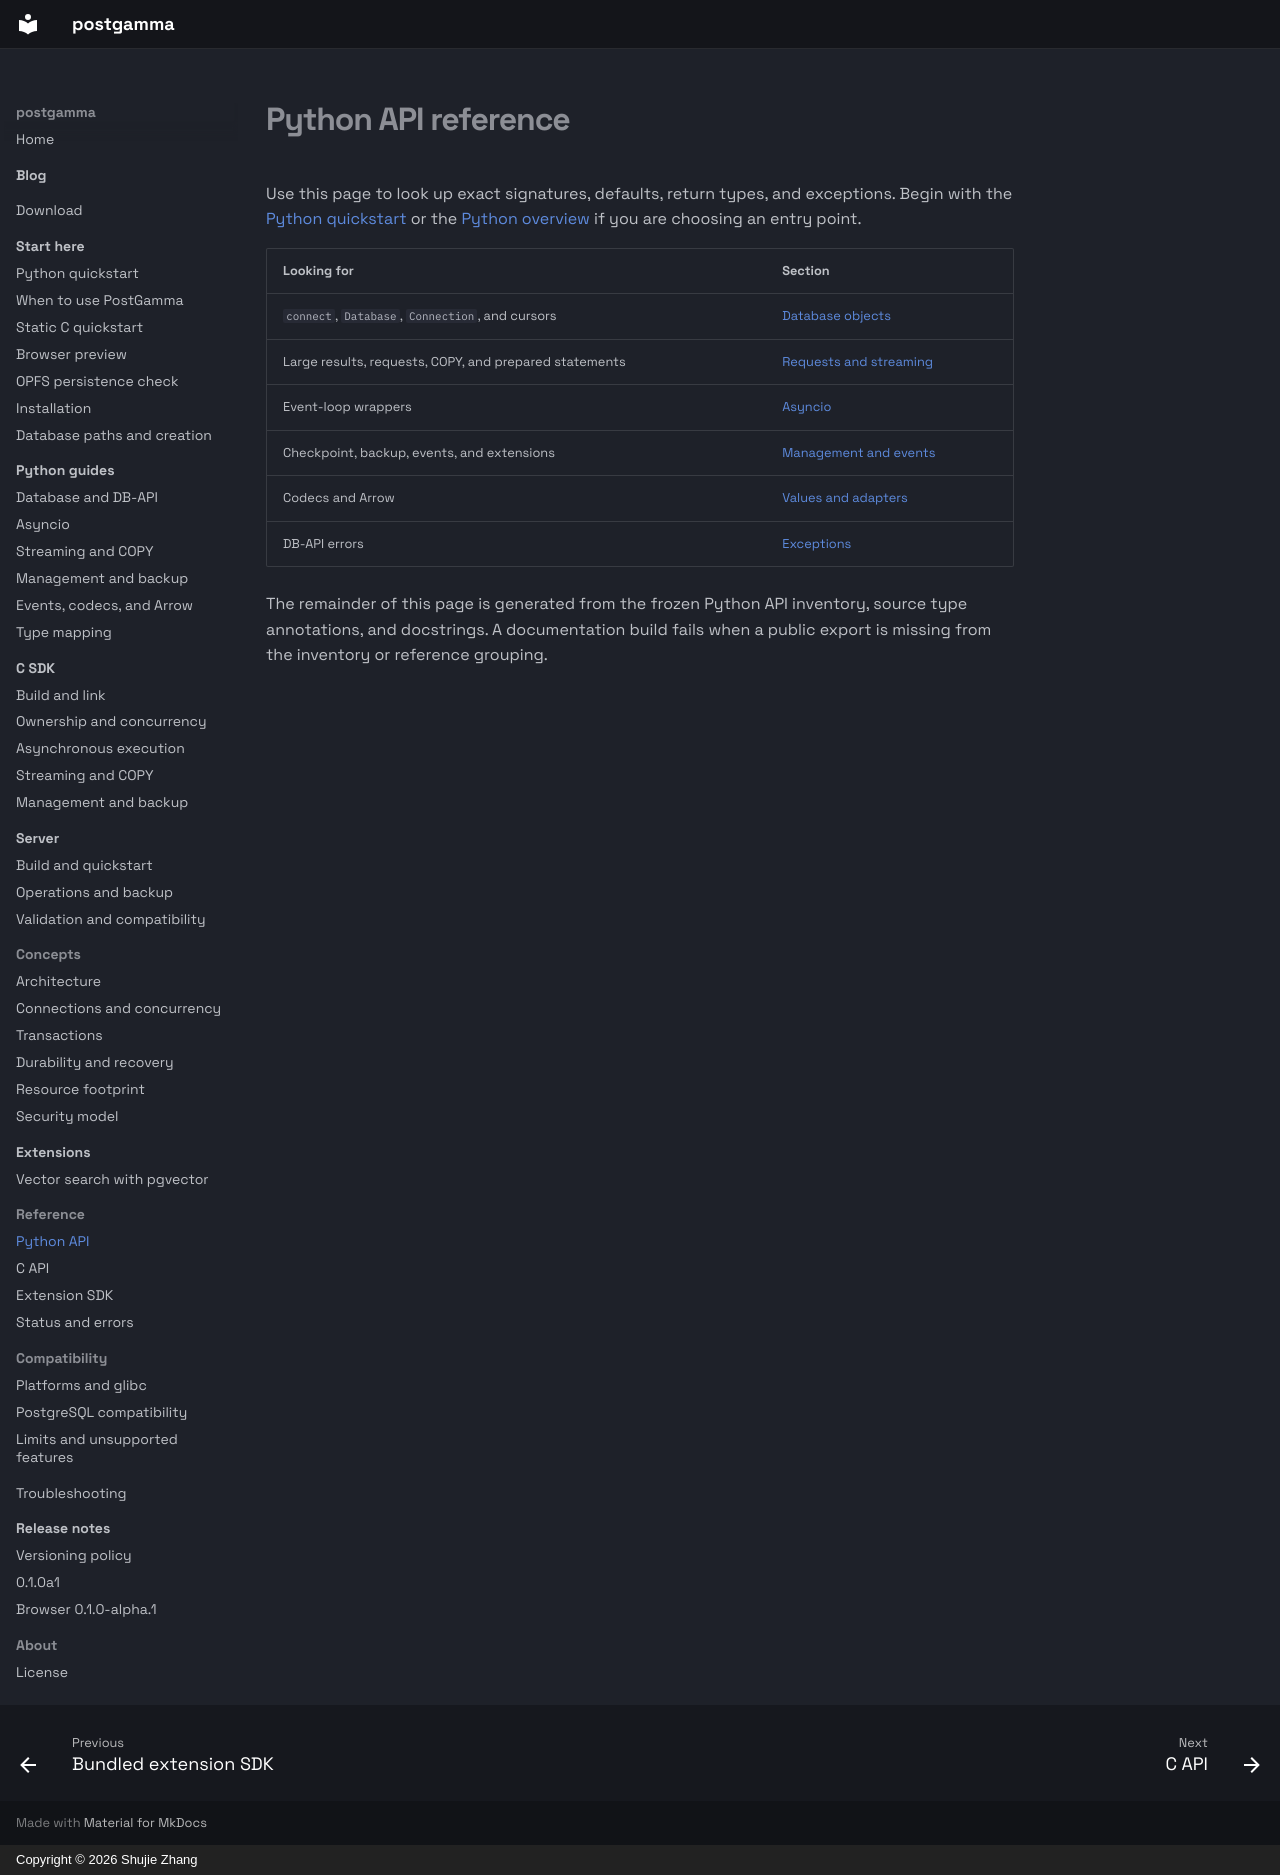

repository: postgamma/postgamma · page: python/reference/index.html · generator: mkdocs · copyright: Copyright © 2026 Shujie Zhang

# Python API reference

Use this page to look up exact signatures, defaults, return types, and
exceptions. Begin with the [Python quickstart](../getting-started/index.md) or
the [Python overview](index.md) if you are choosing an entry point.

| Looking for | Section |
| --- | --- |
| `connect`, `Database`, `Connection`, and cursors | [Database objects](#database-objects) |
| Large results, requests, COPY, and prepared statements | [Requests and streaming](#requests-and-streaming) |
| Event-loop wrappers | [Asyncio](#asyncio) |
| Checkpoint, backup, events, and extensions | [Management and events](#management-and-events) |
| Codecs and Arrow | [Values and adapters](#values-and-adapters) |
| DB-API errors | [Exceptions](#exceptions) |

The remainder of this page is generated from the frozen Python API inventory,
source type annotations, and docstrings. A documentation build fails when a
public export is missing from the inventory or reference grouping.

<!-- POSTGAMMA_GENERATED_PYTHON_API -->
